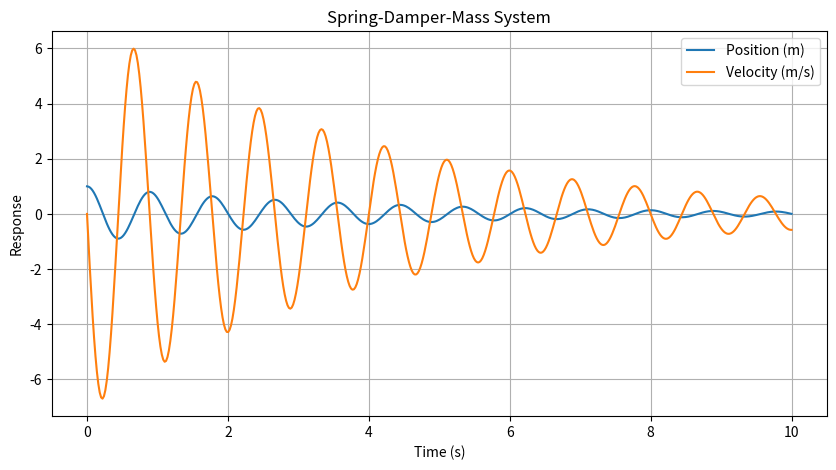

Python code for this plot:
# Моделирует движение затухающей пружины и строит график.
import numpy as np
from scipy.integrate import solve_ivp

import matplotlib.pyplot as plt

mass = 1.0  # kg
spring_constant = 50.0  # N/m
damping_coefficient = 0.5  # Ns/m

def spring_damper_system(t, y):
    position, velocity = y
    acceleration = -(damping_coefficient / mass) * velocity - (spring_constant / mass) * position
    return [velocity, acceleration]


initial_conditions = [1.0, 0.0]


time_span = (0, 10)  
time_points = np.linspace(time_span[0], time_span[1], 500)


solution = solve_ivp(spring_damper_system, time_span, initial_conditions, t_eval=time_points)

position = solution.y[0]
velocity = solution.y[1]


plt.figure(figsize=(10, 5))
plt.plot(solution.t, position, label="Position (m)")
plt.plot(solution.t, velocity, label="Velocity (m/s)")
plt.title("Spring-Damper-Mass System")
plt.xlabel("Time (s)")
plt.ylabel("Response")
plt.legend()
plt.grid()
plt.show()
